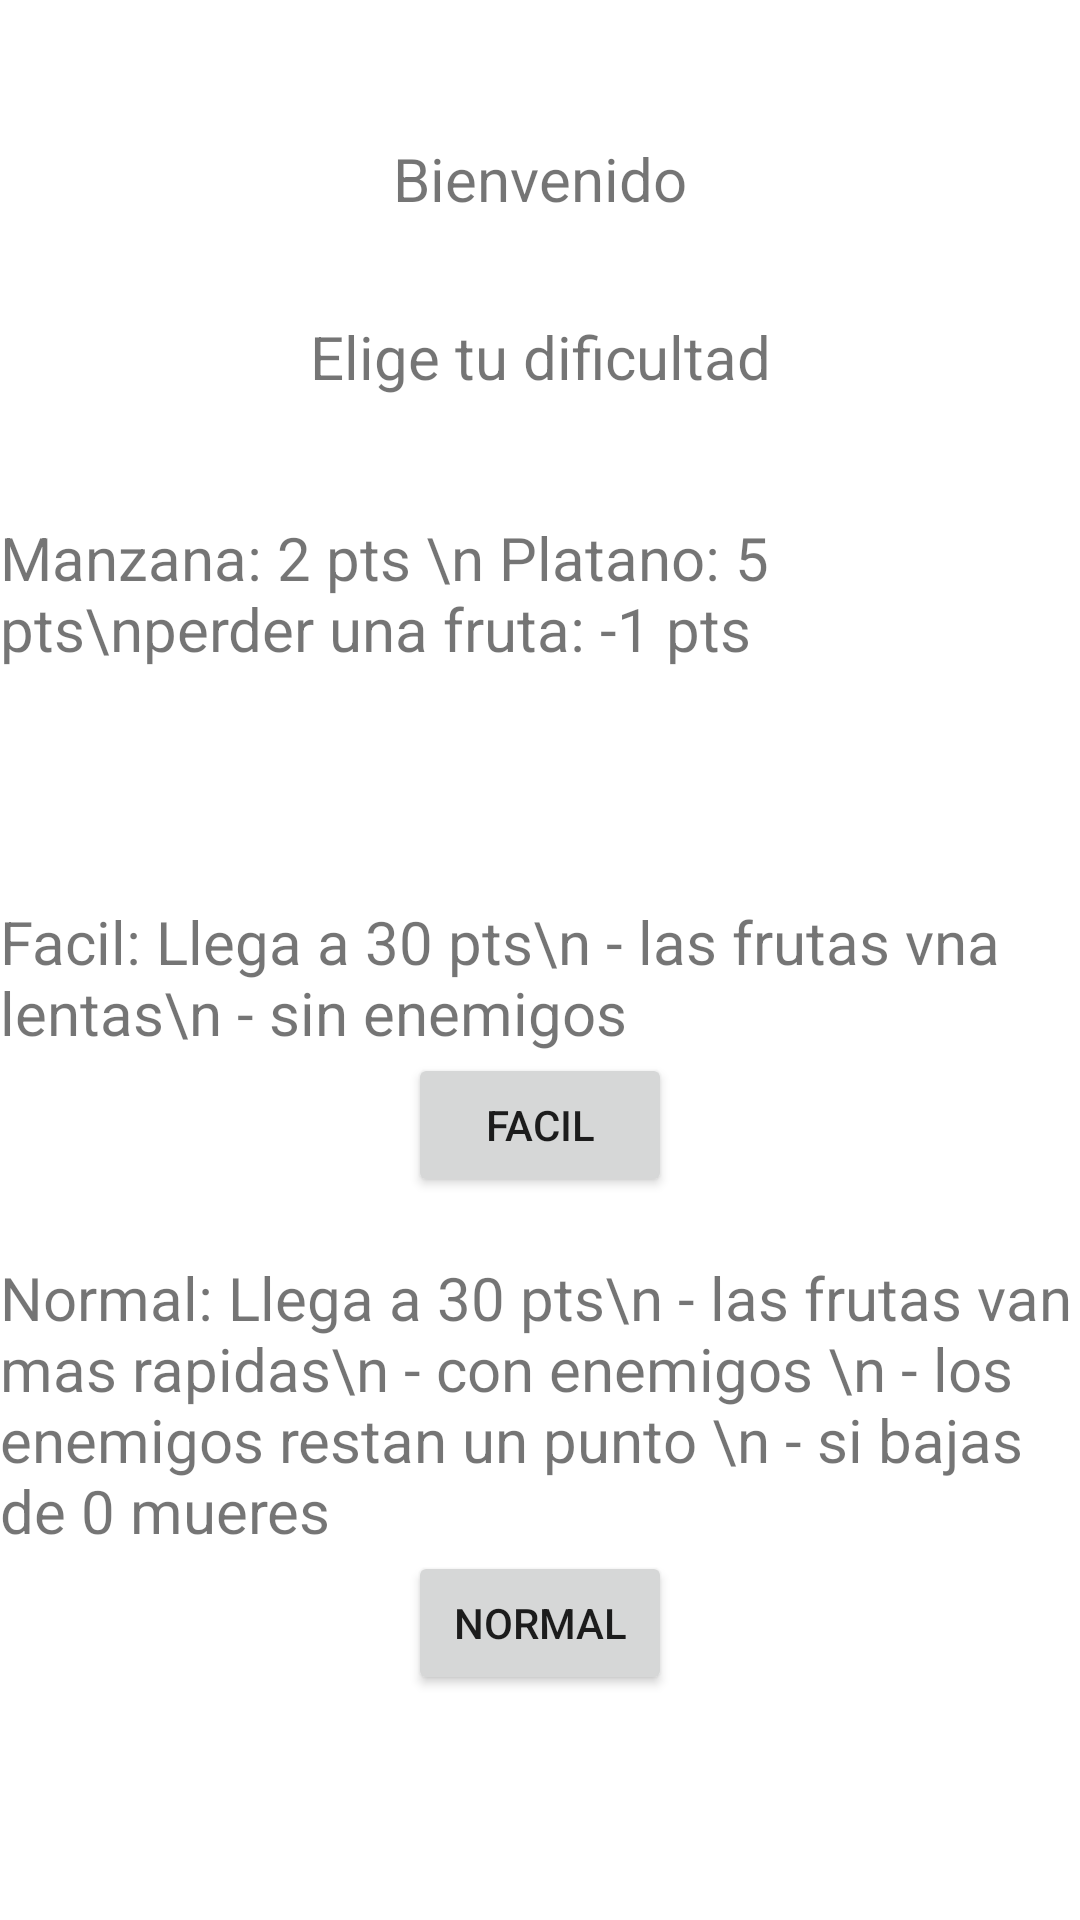

This screen was rendered from an Android layout file. Write that file and the resources it references.
<!-- AndroidManifest.xml: application theme Theme.HealtyCatch -->
<!-- res/layout/activity_main.xml -->
<?xml version="1.0" encoding="utf-8"?>
<androidx.constraintlayout.widget.ConstraintLayout xmlns:android="http://schemas.android.com/apk/res/android"
    xmlns:app="http://schemas.android.com/apk/res-auto"
    xmlns:tools="http://schemas.android.com/tools"
    android:layout_width="match_parent"
    android:layout_height="match_parent"
    tools:context=".MainActivity">

    <TextView
        android:id="@+id/tvIntro"
        android:layout_width="wrap_content"
        android:layout_height="wrap_content"
        android:text="@string/welcome"
        android:textSize="20sp"
        app:layout_constraintBottom_toBottomOf="parent"
        app:layout_constraintEnd_toEndOf="parent"
        app:layout_constraintHorizontal_bias="0.5"
        app:layout_constraintStart_toStartOf="parent"
        app:layout_constraintTop_toTopOf="parent"
        app:layout_constraintVertical_bias="0.075" />

    <TextView
        android:id="@+id/tvDifficulty"
        android:layout_width="wrap_content"
        android:layout_height="wrap_content"
        android:text="@string/difficulty"
        android:textSize="20sp"
        app:layout_constraintBottom_toBottomOf="parent"
        app:layout_constraintEnd_toEndOf="parent"
        app:layout_constraintStart_toStartOf="parent"
        app:layout_constraintTop_toBottomOf="@+id/tvIntro"
        app:layout_constraintVertical_bias="0.06" />

    <Button
        android:id="@+id/btEasy"
        android:layout_width="wrap_content"
        android:layout_height="wrap_content"
        android:text="@string/easy"
        app:layout_constraintEnd_toEndOf="parent"
        app:layout_constraintHorizontal_bias="0.5"
        app:layout_constraintStart_toStartOf="parent"
        app:layout_constraintTop_toBottomOf="@+id/tvEasy" />

    <Button
        android:id="@+id/btNormal"
        android:layout_width="wrap_content"
        android:layout_height="wrap_content"
        android:text="@string/normal"
        app:layout_constraintEnd_toEndOf="parent"
        app:layout_constraintHorizontal_bias="0.5"
        app:layout_constraintStart_toStartOf="parent"
        app:layout_constraintTop_toBottomOf="@+id/tvNormal" />

    <TextView
        android:id="@+id/tvEasy"
        android:layout_width="wrap_content"
        android:layout_height="wrap_content"
        android:layout_marginTop="168dp"
        android:text="Facil: Llega a 30 pts\n - las frutas vna lentas\n - sin enemigos"
        android:textSize="20sp"
        app:layout_constraintEnd_toEndOf="parent"
        app:layout_constraintHorizontal_bias="0.494"
        app:layout_constraintStart_toStartOf="parent"
        app:layout_constraintTop_toBottomOf="@+id/tvDifficulty" />

    <TextView
        android:id="@+id/tvNormal"
        android:layout_width="wrap_content"
        android:layout_height="wrap_content"
        android:layout_marginTop="20dp"
        android:text="Normal: Llega a 30 pts\n - las frutas van mas rapidas\n - con enemigos \n - los enemigos restan un punto \n - si bajas de 0 mueres"
        android:textSize="20sp"
        app:layout_constraintEnd_toEndOf="parent"
        app:layout_constraintStart_toStartOf="parent"
        app:layout_constraintTop_toBottomOf="@+id/btEasy" />

    <TextView
        android:id="@+id/tvInstrucciones"
        android:layout_width="wrap_content"
        android:layout_height="wrap_content"
        android:layout_marginTop="40dp"
        android:text="Manzana: 2 pts \n Platano: 5 pts\nperder una fruta: -1 pts"
        android:textSize="20sp"
        app:layout_constraintEnd_toEndOf="parent"
        app:layout_constraintHorizontal_bias="0.498"
        app:layout_constraintStart_toStartOf="parent"
        app:layout_constraintTop_toBottomOf="@+id/tvDifficulty" />

</androidx.constraintlayout.widget.ConstraintLayout>
<!-- resources referenced by this layout -->
<resources>
  <string name="difficulty">Elige tu dificultad</string>
  <string name="easy">Facil</string>
  <string name="normal">Normal</string>
  <string name="welcome">Bienvenido</string>
  <style name="Theme.HealtyCatch" parent="Theme.MaterialComponents.DayNight.DarkActionBar">
          
          <item name="colorPrimary">@color/purple_500</item>
          <item name="colorPrimaryVariant">@color/purple_700</item>
          <item name="colorOnPrimary">@color/white</item>
          
          <item name="colorSecondary">@color/teal_200</item>
          <item name="colorSecondaryVariant">@color/teal_700</item>
          <item name="colorOnSecondary">@color/black</item>
          
          <item name="android:statusBarColor">?attr/colorPrimaryVariant</item>
          
      </style>
  <!-- not gathered from this repository: default colours our renderer supplied (Android Studio template values) -->
  <color name="purple_500">#FF6200EE</color>
  <color name="purple_700">#FF3700B3</color>
  <color name="teal_200">#FF03DAC5</color>
  <color name="teal_700">#FF018786</color>
  <color name="black">#FF000000</color>
  <color name="white">#FFFFFFFF</color>
</resources>
